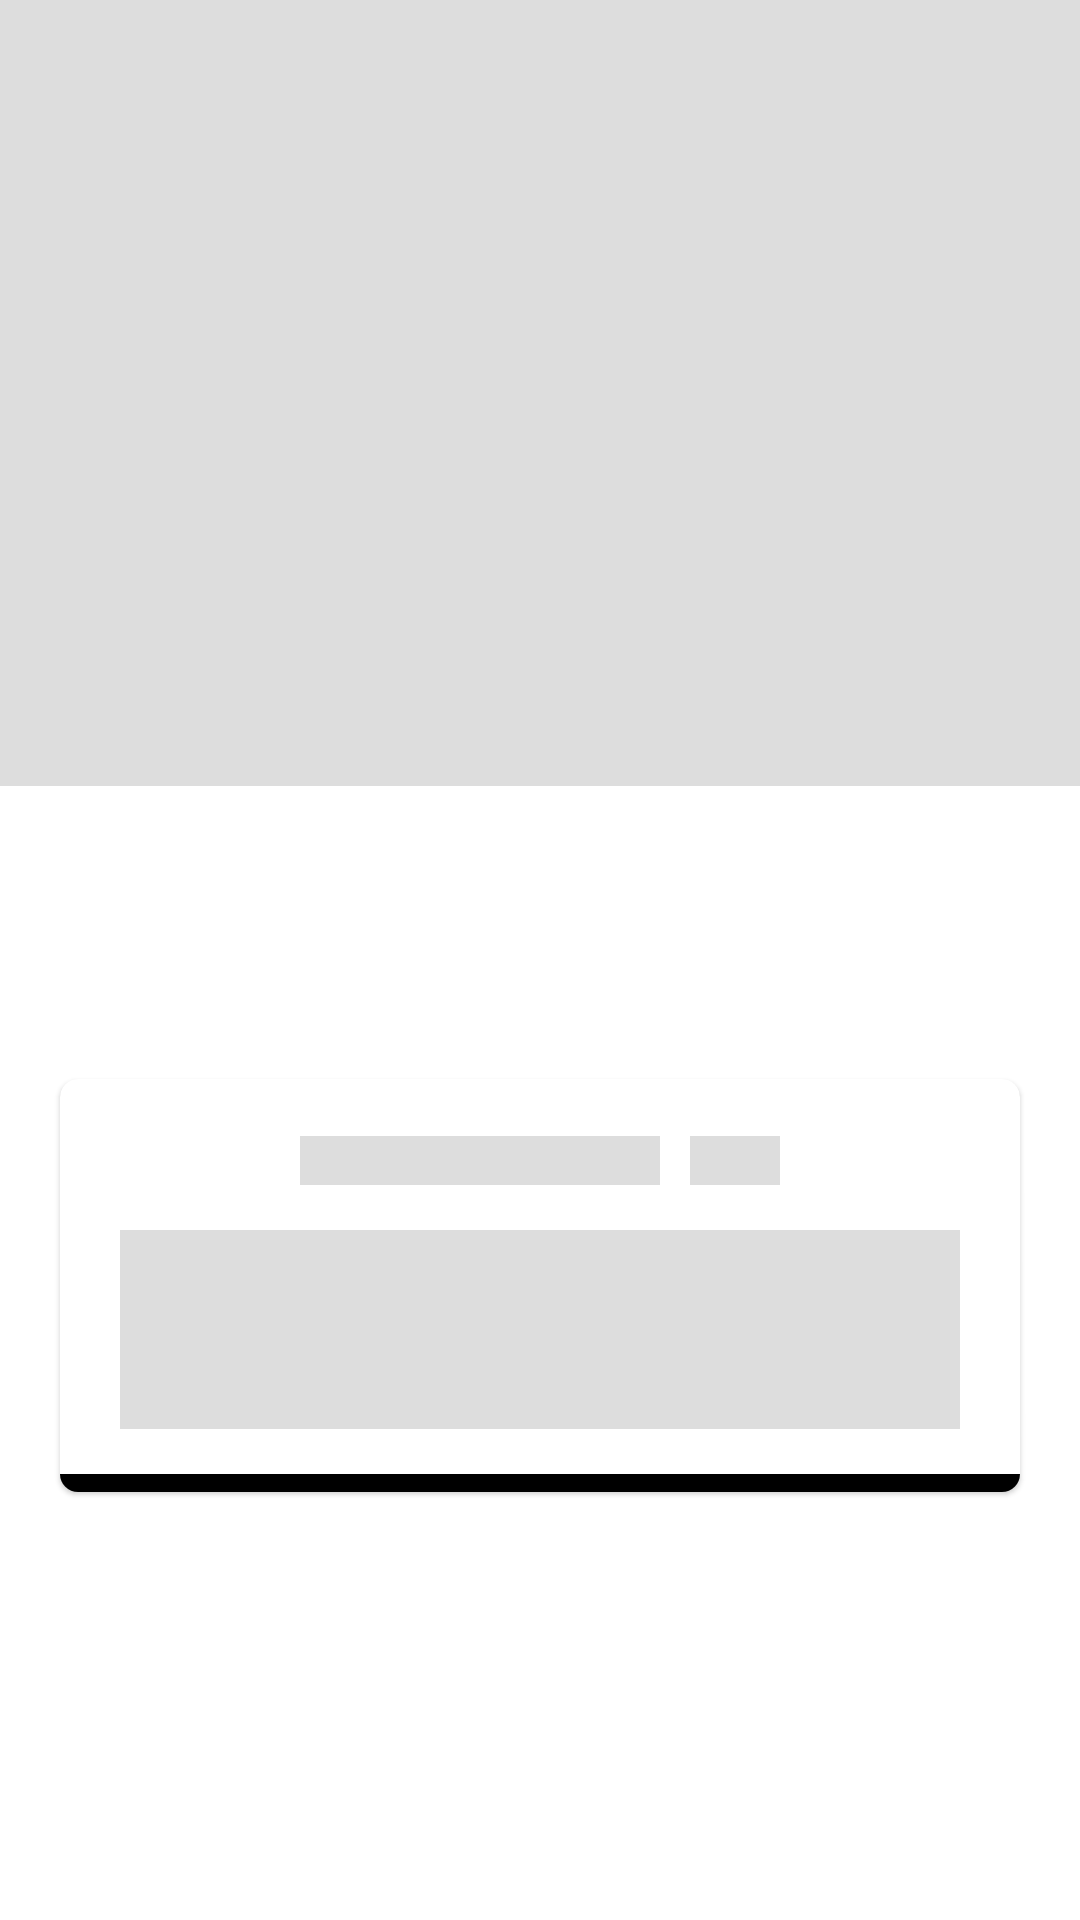

Produce the Android XML layout that renders to this screen, including the resource entries it uses.
<!-- AndroidManifest.xml: application theme Theme.TechnicalTest -->
<!-- res/layout/shimmer_big_item.xml -->
<?xml version="1.0" encoding="utf-8"?>
<androidx.constraintlayout.widget.ConstraintLayout
    xmlns:android="http://schemas.android.com/apk/res/android"
    xmlns:app="http://schemas.android.com/apk/res-auto"
    xmlns:tools="http://schemas.android.com/tools"
    android:id="@+id/itemLayout"
    android:layout_width="match_parent"
    android:layout_height="wrap_content"
    android:clickable="true"
    android:focusable="true"
    tools:context=".presentation.ui.episodesListing.adapter.viewHolder.BigCellViewHolder">

    <com.google.android.material.imageview.ShapeableImageView
        android:id="@+id/imageView"
        android:layout_width="0dp"
        android:layout_height="262dp"
        android:scaleType="centerCrop"
        android:background="#dddddd"
        app:layout_constraintEnd_toEndOf="parent"
        app:layout_constraintStart_toStartOf="parent"
        app:layout_constraintTop_toTopOf="parent"/>

    <com.google.android.material.card.MaterialCardView
        android:id="@+id/cardView"
        android:layout_width="0dp"
        android:layout_height="wrap_content"
        android:layout_marginHorizontal="20dp"
        android:layout_marginTop="230dp"
        android:layout_marginBottom="13dp"
        app:cardCornerRadius="6dp"
        app:layout_constraintBottom_toBottomOf="parent"
        app:layout_constraintEnd_toEndOf="parent"
        app:layout_constraintStart_toStartOf="parent"
        app:layout_constraintTop_toTopOf="parent">

        <androidx.constraintlayout.widget.ConstraintLayout
            android:layout_width="match_parent"
            android:background="?selectableItemBackground"
            android:layout_height="wrap_content">

            <com.google.android.material.textview.MaterialTextView
                android:id="@+id/episodeTextView"
                android:layout_width="120dp"
                android:layout_height="wrap_content"
                android:layout_marginTop="19dp"
                android:textSize="12sp"
                android:background="#dddddd"
                app:layout_constraintEnd_toStartOf="@id/seasonTextView"
                app:layout_constraintHorizontal_chainStyle="packed"
                app:layout_constraintStart_toStartOf="parent"
                app:layout_constraintTop_toTopOf="parent" />

            <com.google.android.material.textview.MaterialTextView
                android:id="@+id/seasonTextView"
                android:layout_width="30dp"
                android:layout_height="wrap_content"
                android:layout_marginStart="10dp"
                android:background="#dddddd"
                android:textSize="12sp"
                app:layout_constraintEnd_toEndOf="parent"
                app:layout_constraintStart_toEndOf="@id/episodeTextView"
                app:layout_constraintTop_toTopOf="@id/episodeTextView"
                app:layout_goneMarginStart="10dp" />

            <com.google.android.material.textview.MaterialTextView
                android:id="@+id/summaryTextView"
                android:layout_width="0dp"
                android:layout_height="wrap_content"
                android:layout_marginHorizontal="20dp"
                android:layout_marginTop="15dp"
                android:background="#dddddd"
                android:ellipsize="end"
                android:lines="3"
                android:textSize="18sp"
                app:layout_constraintEnd_toEndOf="parent"
                app:layout_constraintStart_toStartOf="parent"
                app:layout_constraintTop_toBottomOf="@id/episodeTextView" />

            <View
                android:layout_width="0dp"
                android:layout_height="6dp"
                android:layout_marginTop="15dp"
                android:background="@color/black"
                app:layout_constraintBottom_toBottomOf="parent"
                app:layout_constraintEnd_toEndOf="parent"
                app:layout_constraintStart_toStartOf="parent"
                app:layout_constraintTop_toBottomOf="@+id/summaryTextView" />

        </androidx.constraintlayout.widget.ConstraintLayout>
    </com.google.android.material.card.MaterialCardView>
</androidx.constraintlayout.widget.ConstraintLayout>
<!-- resources referenced by this layout -->
<resources>
  <style name="Theme.TechnicalTest" parent="Theme.MaterialComponents.DayNight.DarkActionBar">
          
          <item name="colorPrimary">@color/purple_500</item>
          <item name="colorPrimaryVariant">@color/purple_700</item>
          <item name="colorOnPrimary">@color/white</item>
          
          <item name="colorSecondary">@color/teal_200</item>
          <item name="colorSecondaryVariant">@color/teal_700</item>
          <item name="colorOnSecondary">@color/black</item>
          
          <item name="android:statusBarColor" tools:targetApi="l">?attr/colorPrimaryVariant</item>
          
          <item name="windowNoTitle">true</item>
          <item name="windowActionBar">false</item>
      </style>
  <!-- not gathered from this repository: default colours our renderer supplied (Android Studio template values) -->
  <color name="purple_500">#FF6200EE</color>
  <color name="purple_700">#FF3700B3</color>
  <color name="teal_200">#FF03DAC5</color>
  <color name="teal_700">#FF018786</color>
  <color name="black">#FF000000</color>
  <color name="white">#FFFFFFFF</color>
</resources>
